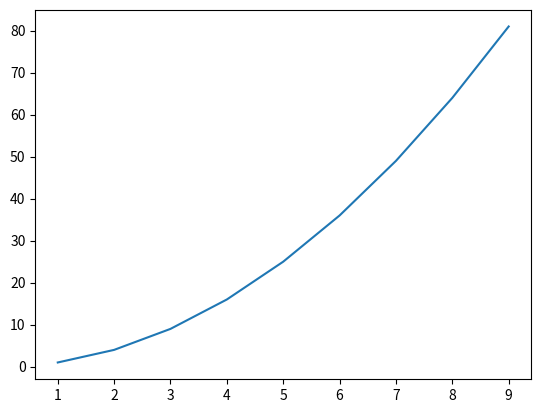

This figure's Python source:
import matplotlib.pyplot as plt

data = {
	"x" : [i for i in range(1, 10)],
	"y" : [i * i for i in range(1, 10)]
}

plt.plot(
	data["x"],
	data["y"],
)
plt.show()
